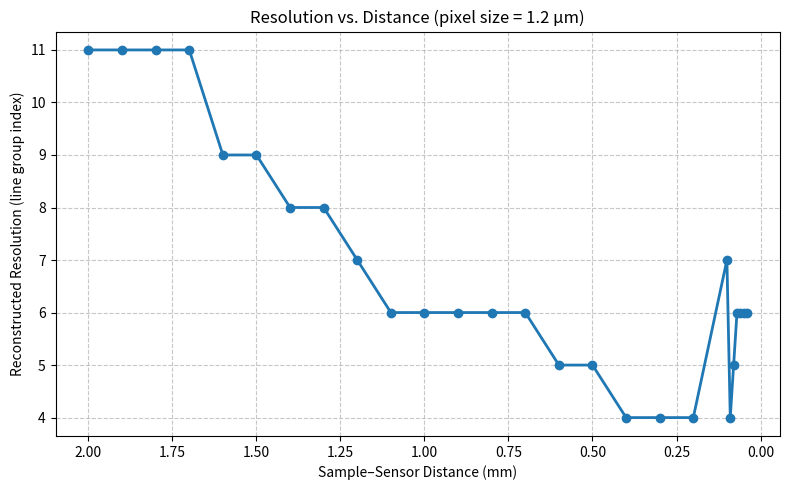

The script that saved this image:
import numpy as np
import matplotlib.pyplot as plt

# 数据
distances = np.array([0.0020, 0.0019, 0.0018, 0.0017, 0.0016, 0.0015, 0.0014, 0.0013,
                      0.0012, 0.0011, 0.0010, 0.0009, 0.0008, 0.0007, 0.0006, 0.0005,
                      0.0004, 0.0003, 0.0002, 0.0001, 0.00009, 0.00008, 0.00007, 0.00006,
                      0.00005, 0.00004])
resolutions = np.array([11, 11, 11, 11,  9,  9,  8,  8,
                         7,  6,  6,  6,  6,  6,  5,  5,
                         4,  4,  4,  7,  4,  5,  6,  6,
                         6,  6])

# 转为 mm
distances_mm = distances * 1e3

# 绘图
plt.figure(figsize=(8, 5))
plt.plot(distances_mm, resolutions, 'o-', linewidth=2)
plt.xlabel('Sample–Sensor Distance (mm)')
plt.ylabel('Reconstructed Resolution (line group index)')
plt.title('Resolution vs. Distance (pixel size = 1.2 μm)')
plt.grid(True, linestyle='--', alpha=0.7)

# 横坐标从大到小
plt.gca().invert_xaxis()

plt.tight_layout()
plt.show()
